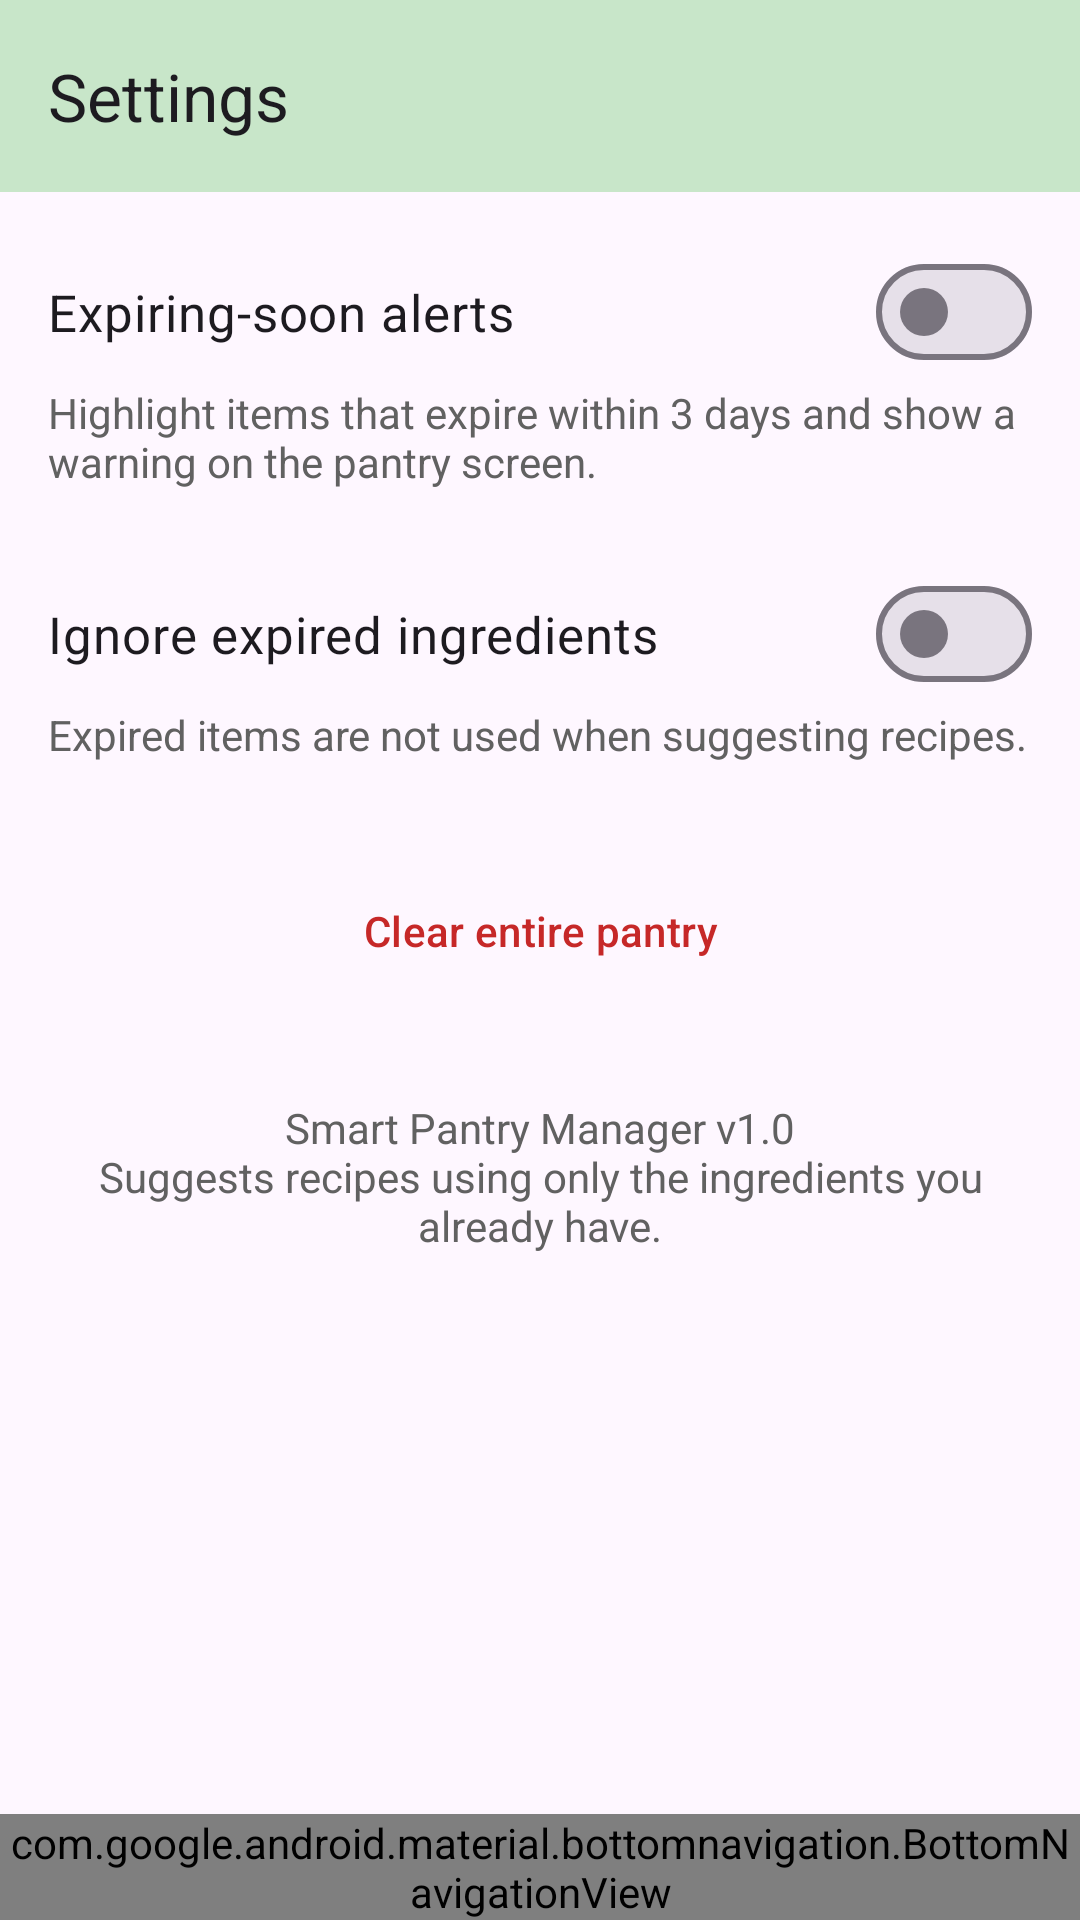

Write the Android layout XML for this screen, with the resource values it uses.
<!-- AndroidManifest.xml: application theme Theme.SmartPantry -->
<!-- res/layout/activity_settings.xml -->
<?xml version="1.0" encoding="utf-8"?>
<LinearLayout xmlns:android="http://schemas.android.com/apk/res/android"
    xmlns:app="http://schemas.android.com/apk/res-auto"
    android:layout_width="match_parent"
    android:layout_height="match_parent"
    android:orientation="vertical">

    <com.google.android.material.appbar.MaterialToolbar
        android:id="@+id/toolbar"
        android:layout_width="match_parent"
        android:layout_height="?attr/actionBarSize"
        android:background="?attr/colorPrimaryContainer"
        app:title="@string/title_settings" />

    <ScrollView
        android:layout_width="match_parent"
        android:layout_height="0dp"
        android:layout_weight="1">

        <LinearLayout
            android:layout_width="match_parent"
            android:layout_height="wrap_content"
            android:orientation="vertical"
            android:padding="16dp">

            <com.google.android.material.materialswitch.MaterialSwitch
                android:id="@+id/switchAlerts"
                android:layout_width="match_parent"
                android:layout_height="wrap_content"
                android:text="@string/settings_alerts_title"
                android:textSize="17sp" />

            <TextView
                android:layout_width="match_parent"
                android:layout_height="wrap_content"
                android:text="@string/settings_alerts_desc"
                android:textColor="@color/text_muted" />

            <com.google.android.material.materialswitch.MaterialSwitch
                android:id="@+id/switchIgnoreExpired"
                android:layout_width="match_parent"
                android:layout_height="wrap_content"
                android:layout_marginTop="24dp"
                android:text="@string/settings_ignore_title"
                android:textSize="17sp" />

            <TextView
                android:layout_width="match_parent"
                android:layout_height="wrap_content"
                android:text="@string/settings_ignore_desc"
                android:textColor="@color/text_muted" />

            <Button
                android:id="@+id/btnClearPantry"
                style="?attr/materialButtonOutlinedStyle"
                android:layout_width="match_parent"
                android:layout_height="wrap_content"
                android:layout_marginTop="32dp"
                android:text="@string/settings_reset"
                android:textColor="@color/expired_red" />

            <TextView
                android:layout_width="match_parent"
                android:layout_height="wrap_content"
                android:layout_marginTop="32dp"
                android:gravity="center"
                android:text="@string/settings_about"
                android:textColor="@color/text_muted" />
        </LinearLayout>
    </ScrollView>

    <com.google.android.material.bottomnavigation.BottomNavigationView
        android:id="@+id/bottomNav"
        android:layout_width="match_parent"
        android:layout_height="wrap_content"
        app:menu="@menu/menu_bottom_nav" />
</LinearLayout>
<!-- resources referenced by this layout -->
<resources>
  <color name="expired_red">#C62828</color>
  <color name="text_muted">#616161</color>
  <string name="settings_about">Smart Pantry Manager v1.0\nSuggests recipes using only the ingredients you already have.</string>
  <string name="settings_alerts_desc">Highlight items that expire within 3 days and show a warning on the pantry screen.</string>
  <string name="settings_alerts_title">Expiring-soon alerts</string>
  <string name="settings_ignore_desc">Expired items are not used when suggesting recipes.</string>
  <string name="settings_ignore_title">Ignore expired ingredients</string>
  <string name="settings_reset">Clear entire pantry</string>
  <string name="title_settings">Settings</string>
  <style name="Theme.SmartPantry" parent="Theme.Material3.Light.NoActionBar">
          <item name="colorPrimary">@color/green_primary</item>
          <item name="colorOnPrimary">@color/white</item>
          <item name="colorPrimaryContainer">@color/green_container</item>
          <item name="colorOnPrimaryContainer">@color/green_on_container</item>
      </style>
  <color name="green_primary">#2E7D32</color>
  <color name="white">#FFFFFF</color>
  <color name="green_container">#C8E6C9</color>
  <color name="green_on_container">#00210B</color>
</resources>
